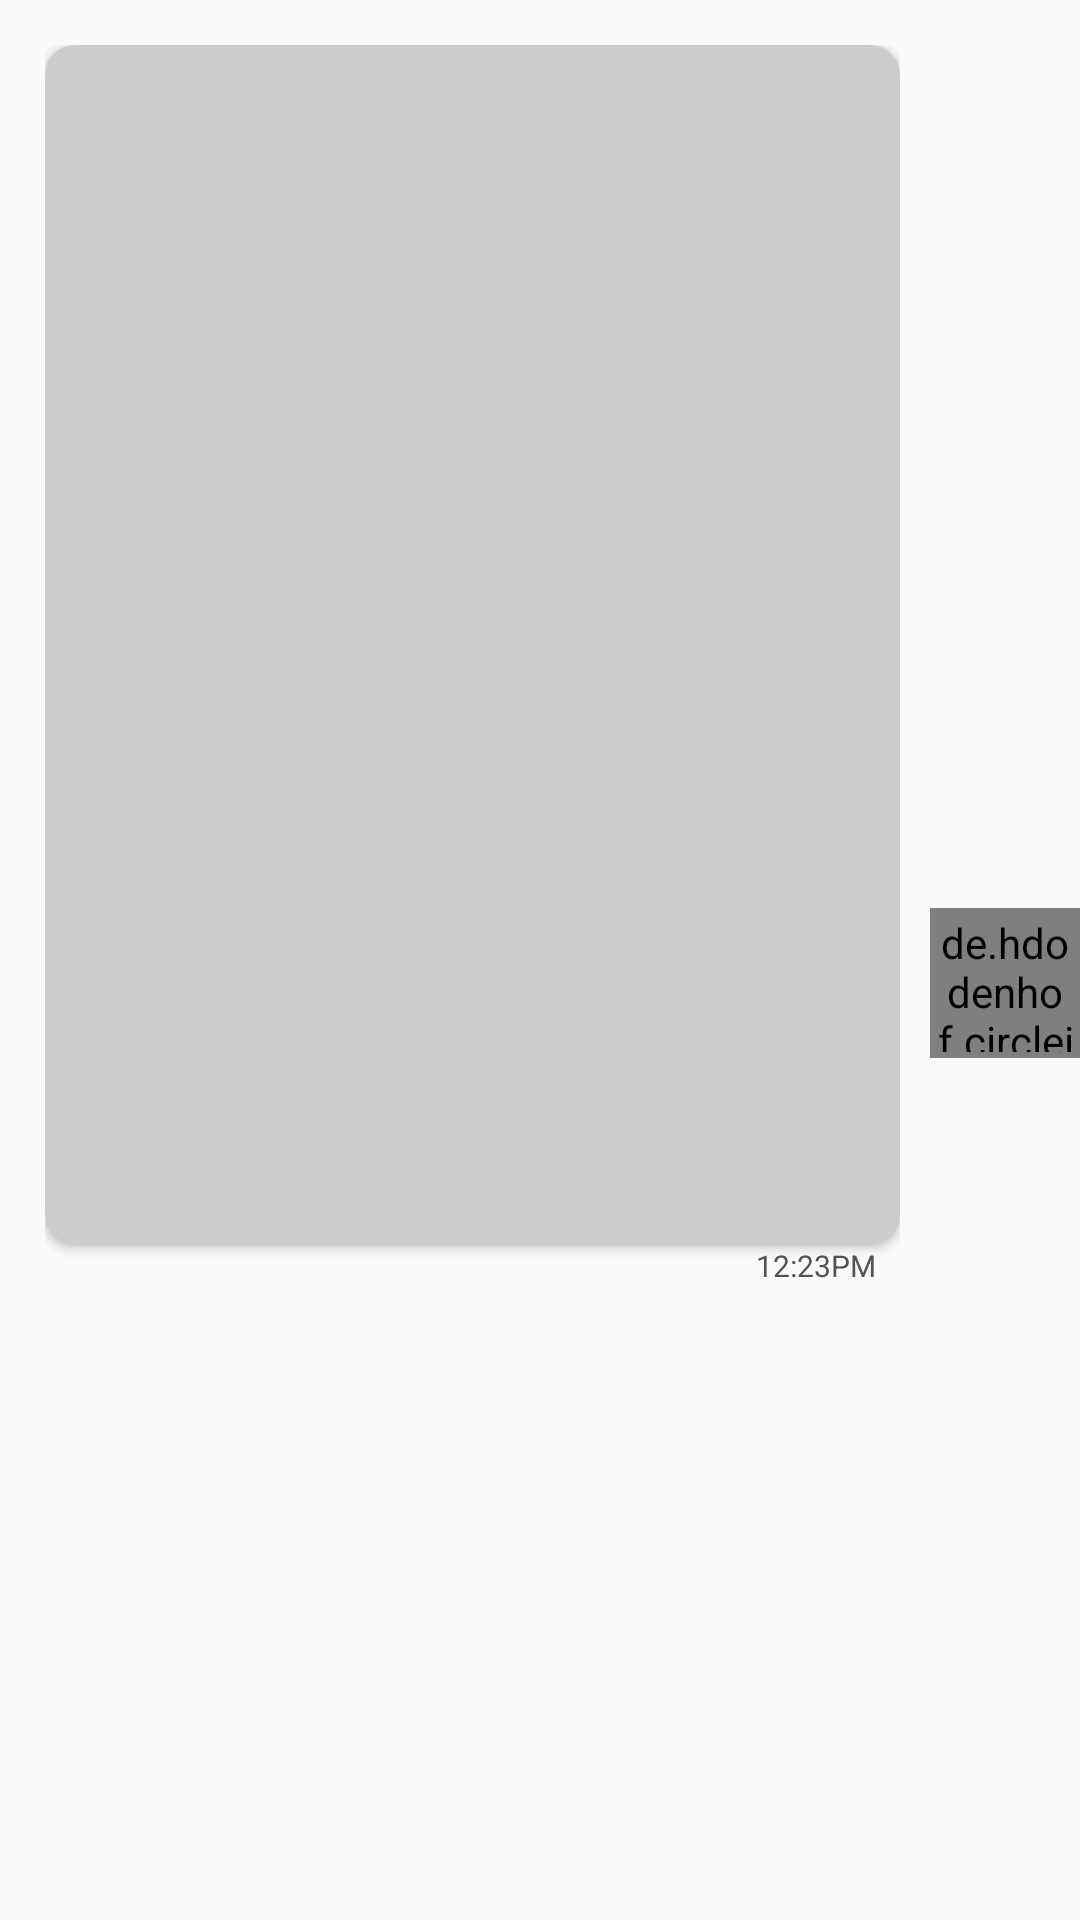

Here is an Android app screen rendered from its layout file. Give the layout XML and the strings, colors and styles it references.
<!-- AndroidManifest.xml: application theme Theme.ChattingApp -->
<!-- res/layout/sent_image.xml -->
<?xml version="1.0" encoding="utf-8"?>
<androidx.constraintlayout.widget.ConstraintLayout
    xmlns:android="http://schemas.android.com/apk/res/android"
    xmlns:app="http://schemas.android.com/apk/res-auto"
    xmlns:tools="http://schemas.android.com/tools"
    android:gravity="center"
    android:layout_gravity="center"
    android:orientation="horizontal"
    android:layout_height="wrap_content"
    android:layout_width="match_parent">

    <de.hdodenhof.circleimageview.CircleImageView
        android:id="@+id/current_userProfileImgS"
        android:layout_width="50dp"
        android:layout_height="50dp"
        android:layout_alignParentEnd="true"
        android:background="@drawable/circle2"
        android:padding="2dp"
        app:layout_constraintBottom_toBottomOf="parent"
        app:layout_constraintEnd_toEndOf="parent"
        app:layout_constraintTop_toTopOf="@+id/layer" />


        <androidx.constraintlayout.widget.ConstraintLayout
            android:layout_width="match_parent"
            android:layout_height="wrap_content"
            android:id="@+id/layer"
            android:layout_marginTop="15dp"
            android:layout_marginStart="15dp"
            android:layout_marginEnd="60dp"
            app:layout_constraintStart_toStartOf="parent"
            app:layout_constraintTop_toTopOf="parent"
            android:layout_alignEnd="@id/current_userProfileImgS">

            <androidx.cardview.widget.CardView
                android:layout_width="match_parent"
                android:layout_height="wrap_content"
                android:id="@+id/card1"
                app:layout_constraintEnd_toEndOf="parent"
                app:layout_constraintStart_toStartOf="parent"
                app:layout_constraintTop_toTopOf="parent"
                app:cardCornerRadius="10dp"
                android:paddingBottom="6dp"
                android:paddingStart="8dp"
                android:paddingTop="8dp"
                android:paddingEnd="8dp">

                <ImageView
                    android:id="@+id/img_sent_message"
                    android:layout_width="match_parent"
                    android:layout_height="wrap_content"
                    android:background="@drawable/placeholder_image"
                    android:adjustViewBounds="true" />
            </androidx.cardview.widget.CardView>


            <TextView
                android:id="@+id/timeEtImgS"
                android:layout_width="wrap_content"
                android:layout_height="wrap_content"
                android:layout_alignBottom="@+id/layer"
                android:gravity="bottom"
                android:paddingStart="8dp"
                android:paddingEnd="8dp"
                android:paddingBottom="8dp"
                android:text="12:23PM"
                android:textColor="@color/black1"
                android:textSize="10sp"
                app:layout_constraintBottom_toBottomOf="parent"
                app:layout_constraintEnd_toEndOf="parent"
                app:layout_constraintTop_toBottomOf="@+id/card1" />
        </androidx.constraintlayout.widget.ConstraintLayout>




</androidx.constraintlayout.widget.ConstraintLayout>
<!-- resources referenced by this layout -->
<resources>
  <color name="black1">#535353</color>
  <!-- drawable circle2 (drawable) -->
  <?xml version="1.0" encoding="utf-8"?>
  <shape xmlns:android="http://schemas.android.com/apk/res/android"
      android:shape="oval">
  
      <solid android:color="#AAF69898" />
  
  </shape>
  <!-- drawable placeholder_image: png bitmap (drawable, 1890 bytes) -->
  <style name="Theme.ChattingApp" parent="android:Theme.Material.Light.NoActionBar" />
</resources>
